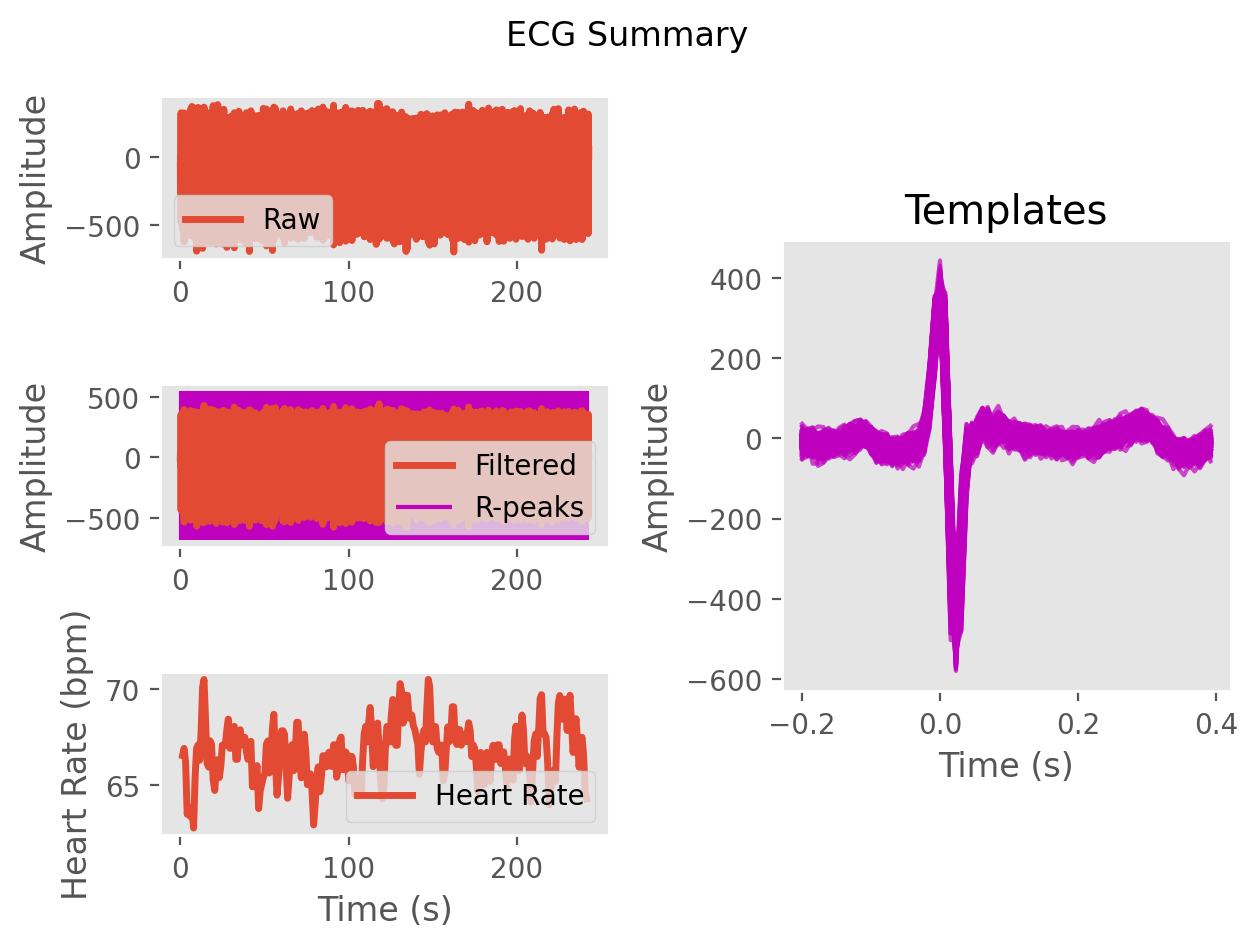

Values plotted in this chart, from the file beside it:
ECG, -2.81336367892637, 1.3195783481389913, 12.056532575996144, 15.913947909531048, -7.185475150281722, -34.62346194878119, -28.034619099529323, -9.78814138358954, -12.543084417030762, -14.461429828191626, -16.351100144485567, -47.05689438012449, -69.72588556177026, -47.05809000970131, -21.203158299923167, -17.46329198413275, -14.130049328273447, -14.249012343138652, -19.31224083703093, -10.079085019671016, 3.829621120508069, 4.881100205035867, -0.34226580175967314
Time (s), 0.0, 0.007692, 0.01538, 0.02308, 0.03077, 0.03846, 0.04615, 0.05385, 0.06154, 0.06923, 0.07692, 0.08462, 0.09231, 0.1, 0.1077, 0.1154, 0.1231, 0.1308, 0.1385, 0.1462, 0.1538, 0.1615, 0.1692
Rpeaks, 54, 174, 286, 404, 528, 655, 771, 898, 1023, 1144, 1256, 1373, 1493, 1609, 1718, 1827, 1941, 2060, 2181, 2296, 2408, 2530, 2655
IBI Series, 120.0, 112.0, 118.0, 124.0, 127.0, 116.0, 127.0, 125.0, 121.0, 112.0, 117.0, 120.0, 116.0, 109.0, 109.0, 114.0, 119.0, 121.0, 115.0, 112.0, 122.0, 125.0, 115.0
Heart Rate, 1.338, 2.2, 3.108, 4.062, 5.038, 5.931, 6.908, 7.869, 8.8, 9.662, 10.56, 11.48, 12.38, 13.22, 14.05, 14.93, 15.85, 16.78, 17.66, 18.52, 19.46, 20.42, 21.31
